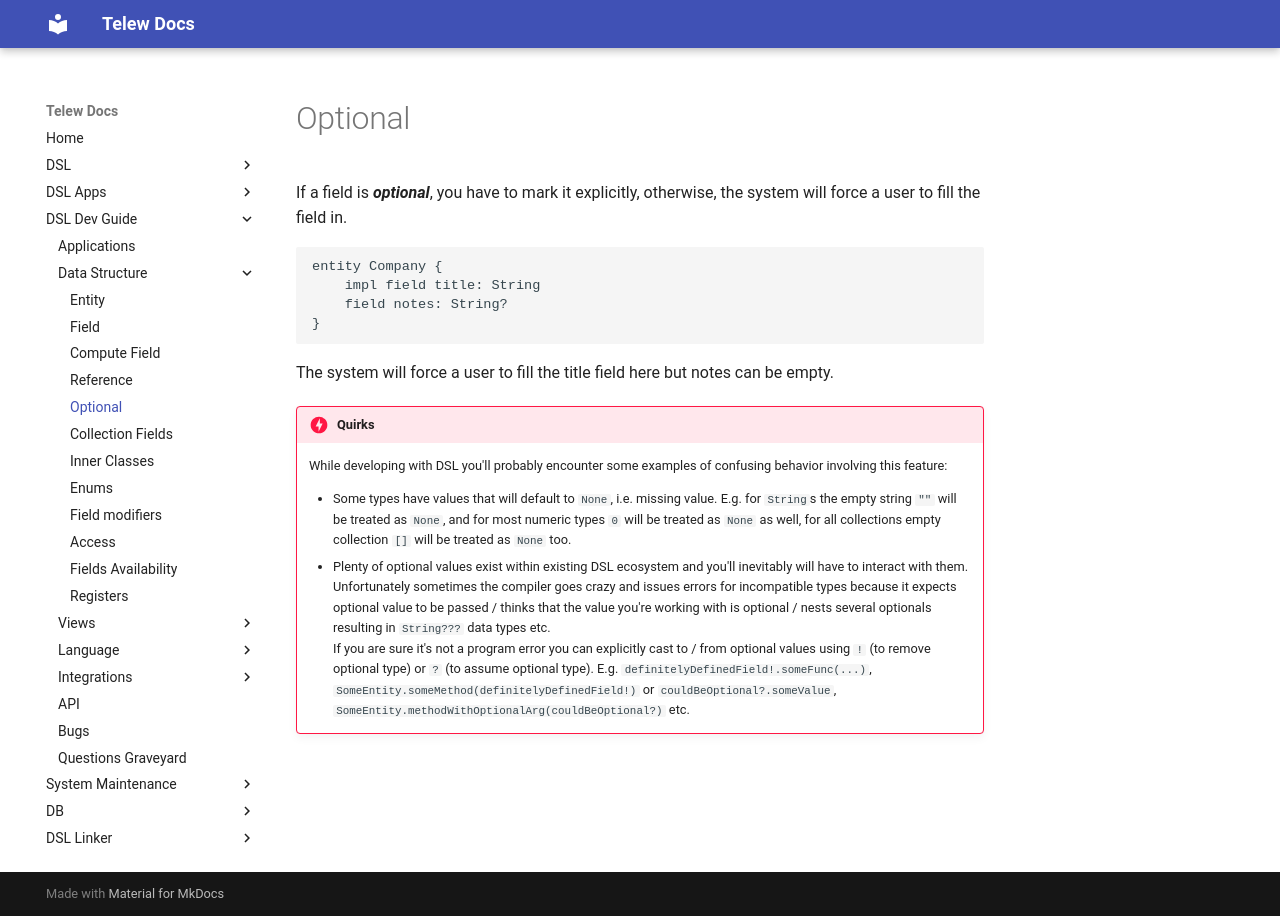

repository: Telew-Doc/docs · page: DSL-Dev-Guide/Data-Structure/Optional/index.html · generator: mkdocs

# Optional

If a field is ***optional***, you have to mark it explicitly, otherwise, the system will force a user to fill the field in.

```dsl
entity Company { 
    impl field title: String 
    field notes: String? 
}
```

The system will force a user to fill the title field here but notes can be empty.

!!! danger "Quirks"
    While developing with DSL you'll probably encounter some examples of confusing behavior involving this feature:

    - Some types have values that will default to `None`, i.e. missing value. E.g. for `String`s the empty string `""` will be treated as `None`, and for most numeric types `0` will be treated as `None` as well, for all collections empty collection `[]` will be treated as `None` too.
    - Plenty of optional values exist within existing DSL ecosystem and you'll inevitably will have to interact with them. Unfortunately sometimes the compiler goes crazy and issues errors for incompatible types because it expects optional value to be passed / thinks that the value you're working with is optional / nests several optionals resulting in `String???` data types etc.  
    If you are sure it's not a program error you can explicitly cast to / from optional values using `!` (to remove optional type) or `?` (to assume optional type). E.g. `#!dsl definitelyDefinedField!.someFunc(...)`, `#!dsl SomeEntity.someMethod(definitelyDefinedField!)` or `#!dsl couldBeOptional?.someValue`, `#!dsl SomeEntity.methodWithOptionalArg(couldBeOptional?)` etc.
